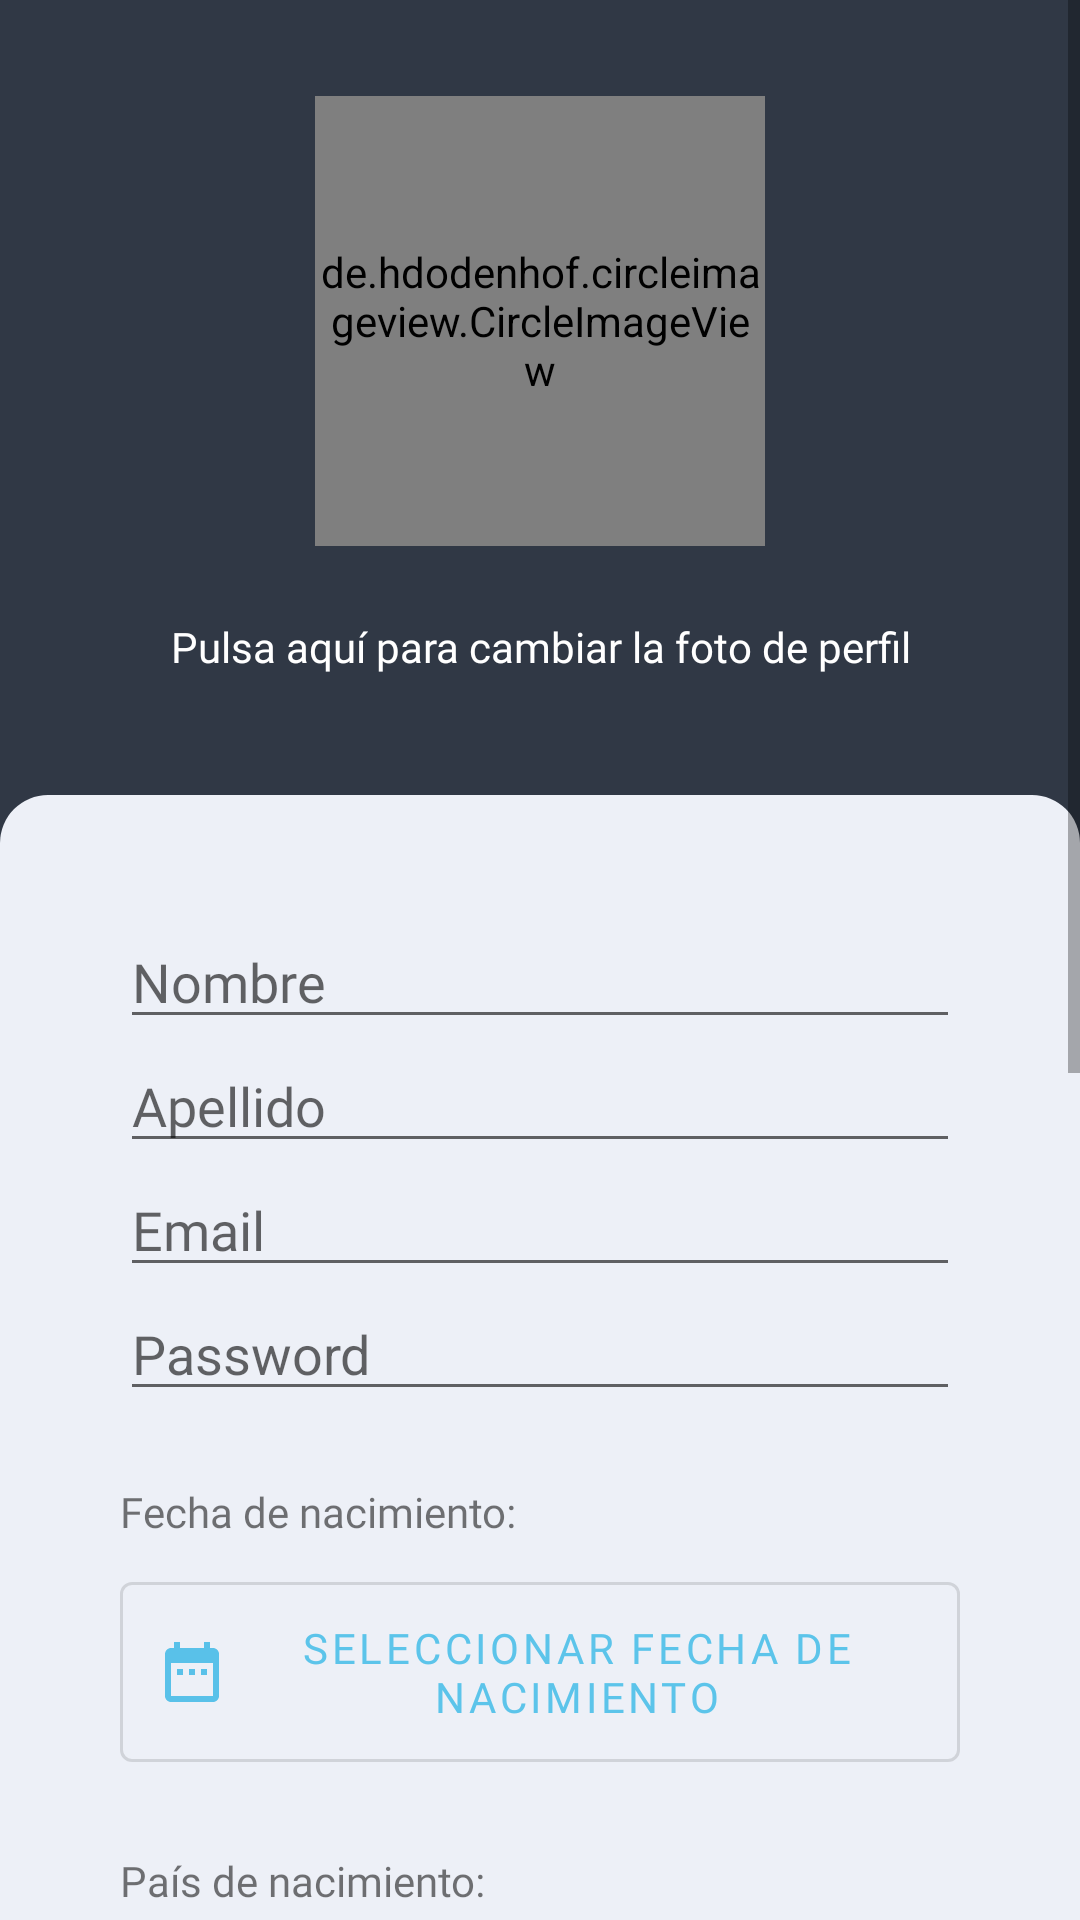

This screen was rendered from an Android layout file. Write that file and the resources it references.
<!-- AndroidManifest.xml: application theme Theme.Goality -->
<!-- res/layout/activity_sign_up_jugador_2.xml -->
<?xml version="1.0" encoding="utf-8"?>
<androidx.constraintlayout.widget.ConstraintLayout xmlns:android="http://schemas.android.com/apk/res/android"
    xmlns:tools="http://schemas.android.com/tools"
    android:id="@+id/cl"
    android:layout_width="match_parent"
    android:layout_height="match_parent"
    android:background="@color/background"
    tools:context=".SignUpJugador_2">

    <ScrollView
        android:layout_width="match_parent"
        android:layout_height="match_parent">

        <RelativeLayout
            android:layout_width="match_parent"
            android:layout_height="wrap_content">

            <de.hdodenhof.circleimageview.CircleImageView
                android:id="@+id/ivPerfil"
                android:layout_width="150dp"
                android:layout_height="150dp"
                android:layout_centerHorizontal="true"
                android:layout_marginTop="32dp"
                android:src="@drawable/pp" />

            <TextView
                android:id="@+id/tvCambiarFoto"
                android:layout_width="match_parent"
                android:layout_height="wrap_content"
                android:layout_below="@+id/ivPerfil"
                android:layout_marginTop="24dp"
                android:fontFamily="@font/montserrat"
                android:gravity="center_horizontal"
                android:onClick="cambiarFotoPerfil"
                android:text="Pulsa aquí para cambiar la foto de perfil"
                android:textColor="@color/white" />

            <RelativeLayout
                android:layout_width="match_parent"
                android:layout_height="match_parent"
                android:layout_below="@id/tvCambiarFoto"
                android:layout_marginTop="40dp"
                android:background="@drawable/bg_activity"
                android:padding="40dp">

                <EditText
                    android:id="@+id/etNombreJ"
                    android:layout_width="match_parent"
                    android:layout_height="wrap_content"
                    android:fontFamily="@font/montserrat"
                    android:hint="Nombre" />

                <EditText
                    android:id="@+id/etApellidoJ"
                    android:layout_width="match_parent"
                    android:layout_height="wrap_content"
                    android:layout_below="@id/etNombreJ"
                    android:fontFamily="@font/montserrat"
                    android:hint="Apellido" />

                <EditText
                    android:id="@+id/etEmailJ"
                    android:layout_width="match_parent"
                    android:layout_height="wrap_content"
                    android:layout_below="@id/etApellidoJ"
                    android:fontFamily="@font/montserrat"
                    android:hint="Email" />

                <EditText
                    android:id="@+id/etPasswordJu"
                    android:layout_width="match_parent"
                    android:layout_height="wrap_content"
                    android:layout_below="@+id/etEmailJ"
                    android:hint="Password" />

                <LinearLayout
                    android:id="@+id/llFechaNac"
                    android:layout_width="match_parent"
                    android:layout_height="wrap_content"
                    android:layout_below="@+id/etPasswordJu"
                    android:layout_marginTop="24dp"
                    android:orientation="horizontal">

                    <TextView
                        android:layout_width="wrap_content"
                        android:layout_height="wrap_content"
                        android:layout_weight="1"
                        android:fontFamily="@font/montserrat_bold"
                        android:text="Fecha de nacimiento:" />

                    <TextView
                        android:id="@+id/tvFecha"
                        android:layout_width="wrap_content"
                        android:layout_height="wrap_content"
                        android:layout_below="@+id/etApellidos"
                        android:layout_weight="1"
                        android:fontFamily="@font/montserrat"
                        android:gravity="right" />

                </LinearLayout>

                <com.google.android.material.button.MaterialButton
                    android:id="@+id/btnDate"
                    style="@style/Widget.MaterialComponents.Button.OutlinedButton.Icon"
                    android:layout_width="match_parent"
                    android:layout_height="72dp"
                    android:layout_below="@id/llFechaNac"
                    android:layout_marginTop="8dp"
                    android:drawableLeft="@drawable/ic_fecha"
                    android:fontFamily="@font/montserrat"
                    android:text="Seleccionar fecha de nacimiento" />

                <TextView
                    android:id="@+id/tvPaisNac"
                    android:layout_width="wrap_content"
                    android:layout_height="wrap_content"
                    android:layout_below="@id/btnDate"
                    android:layout_marginTop="24dp"
                    android:fontFamily="@font/montserrat_bold"
                    android:text="País de nacimiento:" />

                <com.google.android.material.textfield.TextInputLayout
                    android:id="@+id/tilNacimiento"
                    style="@style/Widget.MaterialComponents.TextInputLayout.OutlinedBox.ExposedDropdownMenu"
                    android:layout_width="match_parent"
                    android:layout_height="wrap_content"
                    android:layout_below="@+id/tvPaisNac"
                    android:layout_marginTop="8dp">

                    <AutoCompleteTextView
                        android:id="@+id/atvNacimiento"
                        android:layout_width="match_parent"
                        android:layout_height="wrap_content"
                        android:inputType="none"
                        android:text="Selecciona el país" />
                </com.google.android.material.textfield.TextInputLayout>

                <TextView
                    android:id="@+id/tvPosicion"
                    android:layout_width="wrap_content"
                    android:layout_height="wrap_content"
                    android:layout_below="@id/tilNacimiento"
                    android:layout_marginTop="24dp"
                    android:fontFamily="@font/montserrat_bold"
                    android:text="Posición:" />

                <com.google.android.material.textfield.TextInputLayout
                    android:id="@+id/tilCargo"
                    style="@style/Widget.MaterialComponents.TextInputLayout.OutlinedBox.ExposedDropdownMenu"
                    android:layout_width="match_parent"
                    android:layout_height="wrap_content"
                    android:layout_below="@+id/tvPosicion"
                    android:layout_marginTop="8dp">

                    <AutoCompleteTextView
                        android:id="@+id/atvCargo"
                        android:layout_width="match_parent"
                        android:layout_height="wrap_content"
                        android:inputType="none"
                        android:text="Selecciona la posición" />
                </com.google.android.material.textfield.TextInputLayout>

                <LinearLayout
                    android:id="@+id/linearlayout"
                    android:layout_width="match_parent"
                    android:layout_height="wrap_content"
                    android:layout_below="@+id/tilCargo">

                    <EditText
                        android:id="@+id/etPeso"
                        android:layout_width="match_parent"
                        android:layout_height="wrap_content"
                        android:layout_marginTop="16dp"
                        android:layout_marginEnd="12dp"
                        android:layout_weight="1"
                        android:fontFamily="@font/montserrat"
                        android:hint="Peso"
                        android:inputType="numberDecimal" />

                    <EditText
                        android:id="@+id/etEstatura"
                        android:layout_width="match_parent"
                        android:layout_height="wrap_content"
                        android:layout_marginStart="12dp"
                        android:layout_marginTop="16dp"
                        android:layout_weight="1"
                        android:fontFamily="@font/montserrat"
                        android:hint="Estatura"
                        android:inputType="numberDecimal" />

                </LinearLayout>

                <LinearLayout
                    android:id="@+id/llNumberPickers"
                    android:layout_width="match_parent"
                    android:layout_height="wrap_content"
                    android:layout_below="@+id/linearlayout"
                    android:layout_marginTop="32dp"
                    android:orientation="horizontal">

                    <LinearLayout
                        android:layout_width="wrap_content"
                        android:layout_height="wrap_content"
                        android:layout_weight="1"
                        android:orientation="vertical">

                        <TextView
                            android:layout_width="wrap_content"
                            android:layout_height="wrap_content"
                            android:layout_gravity="center"
                            android:fontFamily="@font/montserrat_bold"
                            android:text="Edad" />

                        <NumberPicker
                            android:id="@+id/npEdad"
                            android:layout_width="match_parent"
                            android:layout_height="100dp"
                            android:fontFamily="@font/montserrat" />
                    </LinearLayout>

                    <LinearLayout
                        android:layout_width="wrap_content"
                        android:layout_height="wrap_content"
                        android:layout_marginStart="24dp"
                        android:layout_weight="1"
                        android:orientation="vertical">

                        <TextView
                            android:layout_width="wrap_content"
                            android:layout_height="wrap_content"
                            android:layout_gravity="center"
                            android:fontFamily="@font/montserrat_bold"
                            android:text="Dorsal" />

                        <NumberPicker
                            android:id="@+id/npDorsal"
                            android:layout_width="match_parent"
                            android:layout_height="100dp"
                            android:fontFamily="@font/montserrat" />
                    </LinearLayout>

                </LinearLayout>

                <com.google.android.material.button.MaterialButton
                    android:id="@+id/btnRegistrar"
                    android:layout_width="325dp"
                    android:layout_height="64dp"
                    android:layout_below="@id/llNumberPickers"
                    android:layout_marginTop="16dp"
                    android:fontFamily="@font/montserrat_bold"
                    android:onClick="registrar"
                    android:text="Finalizar registro"
                    android:textColor="@color/white"
                    android:textSize="16sp" />


            </RelativeLayout>

        </RelativeLayout>

    </ScrollView>

</androidx.constraintlayout.widget.ConstraintLayout>
<!-- resources referenced by this layout -->
<resources>
  <color name="background">#303845</color>
  <color name="white">#FFFFFFFF</color>
  <!-- drawable bg_activity (drawable) -->
  <?xml version="1.0" encoding="utf-8"?>
  <shape xmlns:android="http://schemas.android.com/apk/res/android"
      android:shape="rectangle">
  
      <solid android:color="@color/background3" />
  
      <corners
          android:bottomLeftRadius="0.1dp"
          android:bottomRightRadius="0.1dp"
          android:topLeftRadius="16dp"
          android:topRightRadius="16dp" />
  
  </shape>
  <!-- drawable ic_fecha: png bitmap (drawable-hdpi, 248 bytes) -->
  <!-- drawable pp: png bitmap (drawable, 19481 bytes) -->
  <style name="Theme.Goality" parent="Theme.MaterialComponents.DayNight.DarkActionBar">
          
          <item name="colorPrimary">@color/primary</item>
          <item name="colorPrimaryVariant">@color/seconday</item>
          <item name="colorOnPrimary">@color/white</item>
          
          <item name="colorSecondary">@color/teal_200</item>
          <item name="colorSecondaryVariant">@color/teal_700</item>
          <item name="colorOnSecondary">@color/black</item>
          
          <item name="android:statusBarColor" tools:targetApi="l">?attr/colorPrimaryVariant</item>
          
      </style>
  <color name="background3">#EDF0F7</color>
  <color name="primary">#5CC4EA</color>
  <color name="seconday">#24272A</color>
  <color name="teal_200">#FF03DAC5</color>
  <color name="teal_700">#FF018786</color>
  <color name="black">#FF000000</color>
</resources>
